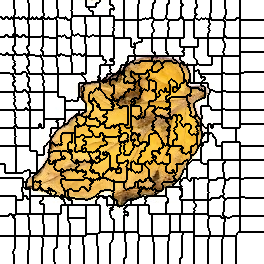

The table this chart was drawn from, first rows:
0, 0, 0, 0, 0, 0, 0, 0, 0, 0, 0, 0, 0, 0, 1, 1, 1, 1, 1, 1, 1, 1, 1, 1
0, 0, 0, 0, 0, 0, 0, 0, 0, 0, 0, 0, 0, 0, 1, 1, 1, 1, 1, 1, 1, 1, 1, 1
0, 0, 0, 0, 0, 0, 0, 0, 0, 0, 0, 0, 0, 0, 1, 1, 1, 1, 1, 1, 1, 1, 1, 1
0, 0, 0, 0, 0, 0, 0, 0, 0, 0, 0, 0, 0, 0, 1, 1, 1, 1, 1, 1, 1, 1, 1, 1
0, 0, 0, 0, 0, 0, 0, 0, 0, 0, 0, 0, 0, 0, 1, 1, 1, 1, 1, 1, 1, 1, 1, 1
0, 0, 0, 0, 0, 0, 0, 0, 0, 0, 0, 0, 0, 0, 1, 1, 1, 1, 1, 1, 1, 1, 1, 1
0, 0, 0, 0, 0, 0, 0, 0, 0, 0, 0, 0, 0, 0, 1, 1, 1, 1, 1, 1, 1, 1, 1, 1
0, 0, 0, 0, 0, 0, 0, 0, 0, 0, 0, 0, 0, 0, 1, 1, 1, 1, 1, 1, 1, 1, 1, 1
0, 0, 0, 0, 0, 0, 0, 0, 0, 0, 0, 0, 0, 0, 1, 1, 1, 1, 1, 1, 1, 1, 1, 1
0, 0, 0, 0, 0, 0, 0, 0, 0, 0, 0, 0, 0, 0, 0, 1, 1, 1, 1, 1, 1, 1, 1, 1
0, 0, 0, 0, 0, 0, 0, 0, 0, 0, 0, 0, 0, 0, 0, 1, 1, 1, 1, 1, 1, 1, 1, 1
0, 0, 0, 0, 0, 0, 0, 0, 0, 0, 0, 0, 0, 0, 0, 1, 1, 1, 1, 1, 1, 1, 1, 1
0, 0, 0, 0, 0, 0, 0, 0, 0, 0, 0, 0, 0, 0, 0, 1, 1, 1, 1, 1, 1, 1, 1, 1
0, 0, 0, 0, 0, 0, 0, 0, 0, 0, 0, 0, 0, 0, 0, 1, 1, 1, 1, 1, 1, 1, 1, 1
0, 0, 0, 0, 0, 0, 0, 0, 0, 0, 0, 0, 0, 0, 0, 1, 1, 1, 1, 1, 1, 1, 1, 1
0, 0, 0, 0, 0, 0, 0, 0, 0, 0, 0, 0, 0, 0, 1, 1, 1, 1, 1, 1, 1, 1, 1, 1
0, 0, 0, 0, 0, 0, 0, 0, 0, 0, 0, 0, 0, 0, 1, 1, 1, 1, 1, 1, 1, 1, 1, 1
21, 21, 0, 0, 0, 21, 21, 21, 0, 0, 0, 21, 0, 0, 1, 1, 1, 1, 22, 1, 1, 1, 22, 22
21, 21, 0, 0, 0, 21, 21, 21, 0, 0, 0, 21, 0, 0, 22, 22, 22, 22, 22, 1, 1, 1, 22, 22
21, 21, 21, 21, 21, 21, 21, 21, 21, 21, 21, 21, 21, 21, 22, 22, 22, 22, 22, 22, 22, 22, 22, 22
21, 21, 21, 21, 21, 21, 21, 21, 21, 21, 21, 21, 21, 21, 22, 22, 22, 22, 22, 22, 22, 22, 22, 22
21, 21, 21, 21, 21, 21, 21, 21, 21, 21, 21, 21, 21, 21, 22, 22, 22, 22, 22, 22, 22, 22, 22, 22
21, 21, 21, 21, 21, 21, 21, 21, 21, 21, 21, 21, 21, 21, 22, 22, 22, 22, 22, 22, 22, 22, 22, 22
21, 21, 21, 21, 21, 21, 21, 21, 21, 21, 21, 21, 21, 21, 22, 22, 22, 22, 22, 22, 22, 22, 22, 22
21, 21, 21, 21, 21, 21, 21, 21, 21, 21, 21, 21, 21, 21, 22, 22, 22, 22, 22, 22, 22, 22, 22, 22
21, 21, 21, 21, 21, 21, 21, 21, 21, 21, 21, 21, 21, 21, 22, 22, 22, 22, 22, 22, 22, 22, 22, 22
21, 21, 21, 21, 21, 21, 21, 21, 21, 21, 21, 21, 21, 21, 22, 22, 22, 22, 22, 22, 22, 22, 22, 22
21, 21, 21, 21, 21, 21, 21, 21, 21, 21, 21, 21, 21, 21, 21, 22, 22, 22, 22, 22, 22, 22, 22, 22
21, 21, 21, 21, 21, 21, 21, 21, 21, 21, 21, 21, 21, 21, 21, 22, 22, 22, 22, 22, 22, 22, 22, 22
21, 21, 21, 21, 21, 21, 21, 21, 21, 21, 21, 21, 21, 21, 21, 22, 22, 22, 22, 22, 22, 22, 22, 22
21, 21, 21, 21, 21, 21, 21, 21, 21, 21, 21, 21, 21, 21, 21, 22, 22, 22, 22, 22, 22, 22, 22, 22
21, 21, 21, 21, 21, 21, 21, 21, 21, 21, 21, 21, 21, 21, 21, 22, 22, 22, 22, 22, 22, 22, 22, 22
21, 21, 21, 21, 21, 21, 21, 21, 21, 21, 21, 21, 21, 21, 21, 22, 22, 22, 22, 22, 22, 22, 22, 22
21, 21, 21, 21, 21, 21, 21, 21, 21, 21, 21, 21, 21, 21, 21, 22, 22, 22, 22, 22, 22, 22, 22, 22
21, 21, 21, 21, 21, 21, 21, 21, 21, 21, 21, 21, 21, 22, 21, 22, 22, 22, 22, 22, 22, 22, 22, 22
21, 21, 21, 21, 21, 37, 37, 37, 21, 21, 21, 21, 21, 22, 22, 22, 38, 38, 22, 22, 22, 22, 38, 38
21, 21, 21, 21, 21, 37, 37, 37, 21, 21, 21, 21, 21, 22, 22, 22, 38, 38, 22, 22, 22, 22, 38, 38
37, 37, 37, 37, 37, 37, 37, 37, 37, 37, 37, 37, 37, 37, 37, 38, 38, 38, 38, 38, 38, 38, 38, 38
37, 37, 37, 37, 37, 37, 37, 37, 37, 37, 37, 37, 37, 37, 37, 38, 38, 38, 38, 38, 38, 38, 38, 38
37, 37, 37, 37, 37, 37, 37, 37, 37, 37, 37, 37, 37, 37, 37, 38, 38, 38, 38, 38, 38, 38, 38, 38
37, 37, 37, 37, 37, 37, 37, 37, 37, 37, 37, 37, 37, 37, 37, 38, 38, 38, 38, 38, 38, 38, 38, 38
37, 37, 37, 37, 37, 37, 37, 37, 37, 37, 37, 37, 37, 37, 37, 38, 38, 38, 38, 38, 38, 38, 38, 38
37, 37, 37, 37, 37, 37, 37, 37, 37, 37, 37, 37, 37, 37, 37, 38, 38, 38, 38, 38, 38, 38, 38, 38
37, 37, 37, 37, 37, 37, 37, 37, 37, 37, 37, 37, 37, 37, 37, 38, 38, 38, 38, 38, 38, 38, 38, 38
37, 37, 37, 37, 37, 37, 37, 37, 37, 37, 37, 37, 37, 37, 37, 38, 38, 38, 38, 38, 38, 38, 38, 38
37, 37, 37, 37, 37, 37, 37, 37, 37, 37, 37, 37, 37, 37, 37, 38, 38, 38, 38, 38, 38, 38, 38, 38
37, 37, 37, 37, 37, 37, 37, 37, 37, 37, 37, 37, 37, 38, 38, 38, 38, 38, 38, 38, 38, 38, 38, 38
37, 37, 37, 37, 37, 37, 37, 37, 37, 37, 37, 37, 37, 38, 38, 38, 38, 38, 38, 38, 38, 38, 38, 38
37, 37, 37, 37, 37, 37, 37, 37, 37, 37, 37, 37, 37, 38, 38, 38, 38, 38, 38, 38, 38, 38, 38, 38
37, 37, 37, 37, 37, 37, 37, 37, 37, 37, 37, 37, 37, 38, 38, 38, 38, 38, 38, 38, 38, 38, 38, 38
37, 37, 37, 37, 37, 37, 37, 37, 37, 37, 37, 37, 37, 38, 38, 38, 38, 38, 38, 38, 38, 38, 38, 38
37, 37, 37, 37, 37, 37, 37, 37, 37, 37, 37, 37, 37, 37, 37, 38, 38, 38, 38, 38, 38, 38, 38, 38
37, 37, 37, 37, 37, 37, 37, 37, 37, 37, 37, 37, 37, 37, 37, 38, 38, 38, 38, 38, 38, 38, 38, 38
37, 37, 37, 37, 37, 37, 54, 54, 37, 37, 37, 37, 37, 37, 37, 55, 38, 38, 38, 38, 38, 38, 38, 38
54, 54, 37, 37, 37, 37, 54, 54, 37, 37, 37, 37, 37, 37, 37, 55, 38, 38, 38, 38, 38, 38, 38, 55
54, 54, 54, 54, 54, 54, 54, 54, 54, 54, 54, 54, 54, 54, 55, 55, 55, 55, 55, 55, 55, 55, 55, 55
54, 54, 54, 54, 54, 54, 54, 54, 54, 54, 54, 54, 54, 55, 55, 55, 55, 55, 55, 55, 55, 55, 55, 55
54, 54, 54, 54, 54, 54, 54, 54, 54, 54, 54, 54, 54, 55, 55, 55, 55, 55, 55, 55, 55, 55, 55, 55
54, 54, 54, 54, 54, 54, 54, 54, 54, 54, 54, 54, 54, 55, 55, 55, 55, 55, 55, 55, 55, 55, 55, 55
54, 54, 54, 54, 54, 54, 54, 54, 54, 54, 54, 54, 54, 55, 55, 55, 55, 55, 55, 55, 55, 55, 55, 55
54, 54, 54, 54, 54, 54, 54, 54, 54, 54, 54, 54, 54, 54, 55, 55, 55, 55, 55, 55, 55, 55, 55, 55
... 203 more rows
